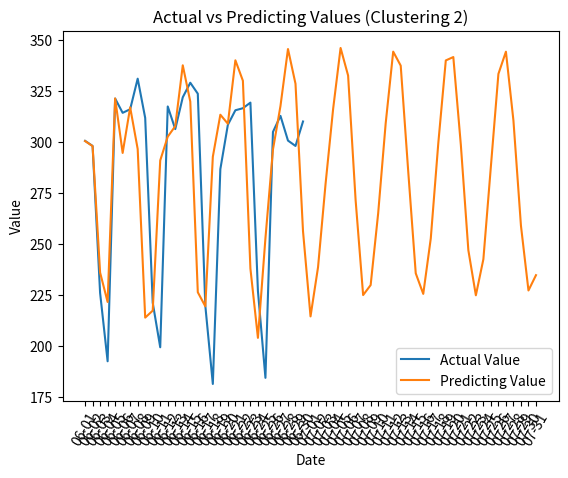

Here is the Python script that generated this plot:
import matplotlib.pyplot as plt
import numpy as np
Dates = ['06-01', '06-02', '06-03', '06-04', '06-05', '06-06', '06-07', '06-08', '06-09', '06-10', '06-11', '06-12', '06-13', '06-14', '06-15', '06-16', '06-17', '06-18', '06-19', '06-20', '06-21', '06-22', '06-23', '06-24', '06-25', '06-26', '06-27', '06-28', '06-29', '06-30', '07-01', '07-02', '07-03', '07-04', '07-05', '07-06', '07-07', '07-08', '07-09', '07-10', '07-11', '07-12', '07-13', '07-14', '07-15', '07-16', '07-17', '07-18', '07-19', '07-20', '07-21', '07-22', '07-23', '07-24', '07-25', '07-26', '07-27', '07-28', '07-29', '07-30', '07-31']
Dates1 = ['06-01', '06-02', '06-03', '06-04', '06-05', '06-06', '06-07', '06-08', '06-09', '06-10', '06-11', '06-12', '06-13', '06-14', '06-15', '06-16', '06-17', '06-18', '06-19', '06-20', '06-21', '06-22', '06-23', '06-24', '06-25', '06-26', '06-27', '06-28', '06-29', '06-30']

ActualValue = np.array([300.625, 298.125, 226.0, 192.5, 321.375, 314.375, 316.125, 331.125, 311.875, 221.25, 199.375, 317.5, 306.375, 322.0, 329.125, 323.75, 219.75, 181.375, 286.75, 308.5, 315.625, 316.625, 319.375, 227.0, 184.375, 305.0, 312.875, 300.75, 298.125, 310.125]
)


PredictingValue = np.array([300.516381, 298.042123, 236.004417, 221.603622, 321.425464, 294.695983, 317.056823, 296.624936, 213.917848, 217.3335, 291.027415, 302.675897, 307.826992, 337.676033, 319.873407, 226.357511, 219.464755, 292.828266, 313.439784, 309.026196, 340.134748, 330.120004, 238.002426, 203.98906, 252.849938, 296.342631, 317.719122, 345.666245, 328.637626, 256.30012, 214.511034, 238.659014, 279.485923, 316.061086, 346.186282, 332.66006, 271.507152, 224.979295, 229.87547, 265.075366, 309.189849, 344.380737, 337.51913, 285.6319, 235.656439, 225.560532, 252.729224, 299.413909, 340.072324, 341.72684, 298.716914, 246.998751, 224.858361, 242.566373, 288.120607, 333.455025, 344.359212, 310.575904, 259.011781, 227.233618, 234.738352]
)

# for plotting the Actual values and the expected predictions
plt.plot(Dates1,ActualValue , label='Actual Value')
plt.plot(Dates,PredictingValue , label='Predicting Value')

plt.xlabel('Date')
plt.ylabel('Value')
plt.title('Actual vs Predicting Values (Clustering 2)')
plt.legend()
plt.xticks(rotation=60)

# for vizualization
plt.show()